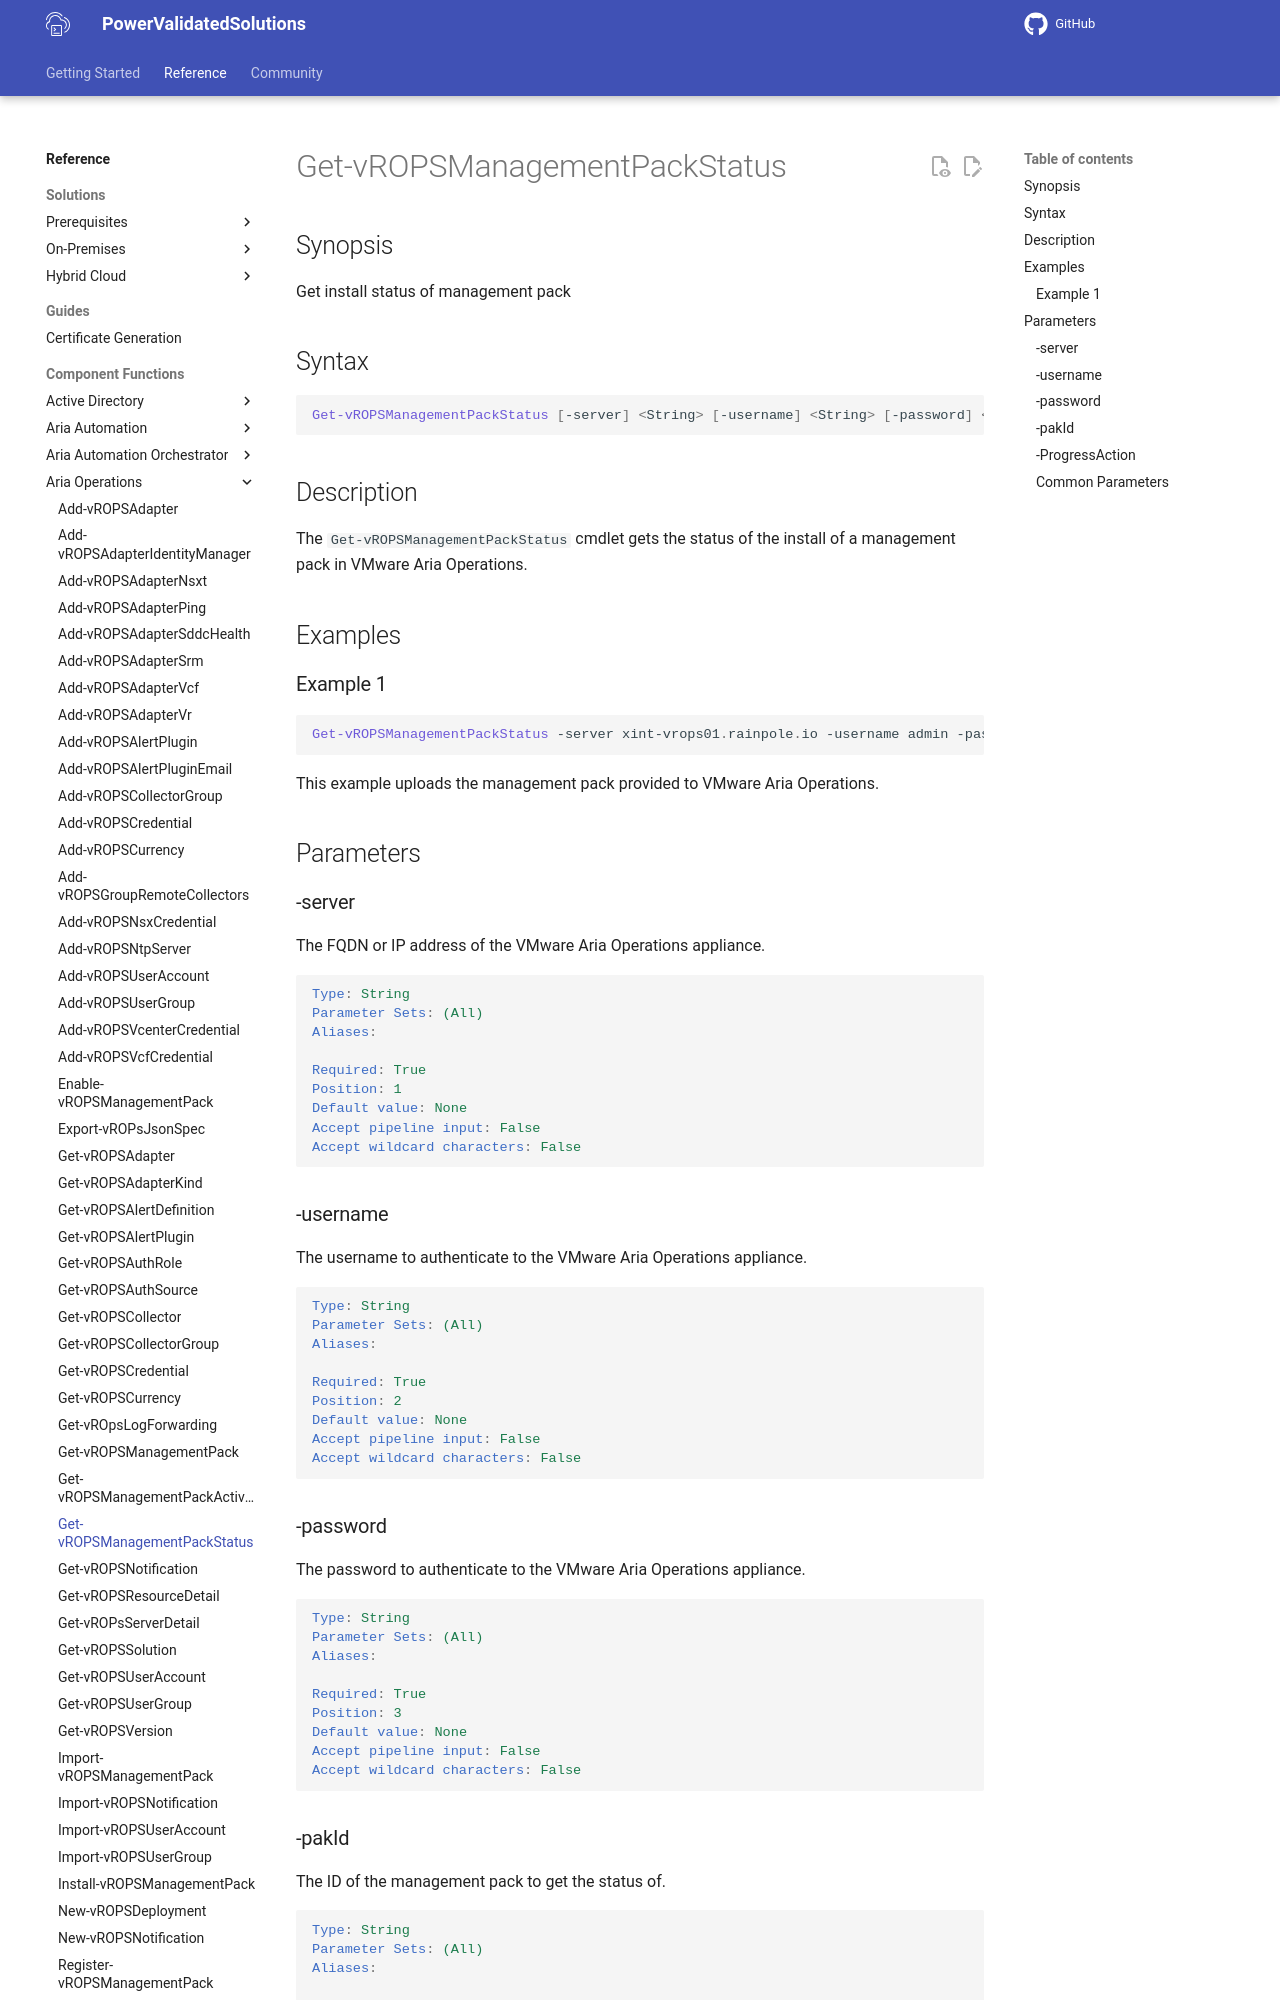

repository: vmware/power-validated-solutions-for-cloud-foundation · page: documentation/functions/aria-suite/aria-operations/Get-vROPSManagementPackStatus/index.html · generator: mkdocs

# Get-vROPSManagementPackStatus

## Synopsis

Get install status of management pack

## Syntax

```powershell
Get-vROPSManagementPackStatus [-server] <String> [-username] <String> [-password] <String> [-pakId] <String> [-ProgressAction <ActionPreference>] [<CommonParameters>]
```

## Description

The `Get-vROPSManagementPackStatus` cmdlet gets the status of the install of a management pack in VMware Aria Operations.

## Examples

### Example 1

```powershell
Get-vROPSManagementPackStatus -server xint-vrops01.rainpole.io -username admin -password VMw@re1! -pakId SDDCHealth-8115995854
```

This example uploads the management pack provided to VMware Aria Operations.

## Parameters

### -server

The FQDN or IP address of the VMware Aria Operations appliance.

```yaml
Type: String
Parameter Sets: (All)
Aliases:

Required: True
Position: 1
Default value: None
Accept pipeline input: False
Accept wildcard characters: False
```

### -username

The username to authenticate to the VMware Aria Operations appliance.

```yaml
Type: String
Parameter Sets: (All)
Aliases:

Required: True
Position: 2
Default value: None
Accept pipeline input: False
Accept wildcard characters: False
```
